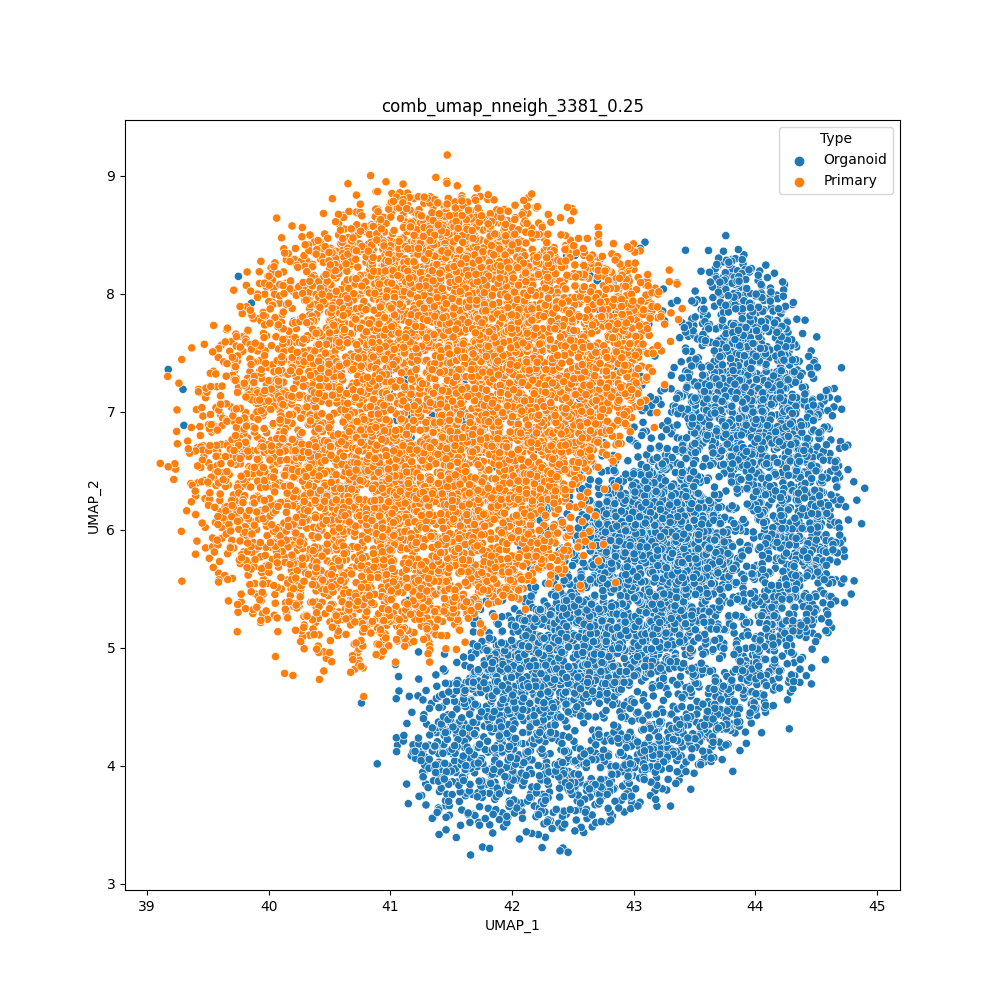

The data file committed next to this chart (first rows):
cell	UMAP_1	UMAP_2	Type
H1SWeek3_AAACCTGAGACAAAGG	42.7	5.731	Organoid
H1SWeek3_AAACCTGAGCACACAG	41.07	4.634	Organoid
H1SWeek3_AAACCTGAGGATGGAA	43.89	8.051	Organoid
H1SWeek3_AAACCTGCAATTGCTG	39.3	7.191	Organoid
H1SWeek3_AAACCTGCAGCGTAAG	44.3	7.911	Organoid
H1SWeek3_AAACCTGCATTACGAC	44.7	6.749	Organoid
H1SWeek3_AAACCTGGTCCCGACA	40.76	4.532	Organoid
H1SWeek3_AAACCTGGTCCGACGT	42.84	5.913	Organoid
H1SWeek3_AAACCTGGTGGCTCCA	40.2	7.768	Organoid
H1SWeek3_AAACCTGGTGGTGTAG	44.81	6.407	Organoid
H1SWeek3_AAACCTGTCGGTCTAA	43.91	8.332	Organoid
H1SWeek3_AAACCTGTCTAACGGT	44.23	6.347	Organoid
H1SWeek3_AAACCTGTCTCCAGGG	43.6	5.793	Organoid
H1SWeek3_AAACGGGAGCCCGAAA	44.67	6.278	Organoid
H1SWeek3_AAACGGGAGTAGTGCG	43.6	6.768	Organoid
H1SWeek3_AAACGGGCACCAGGCT	44.16	8.175	Organoid
H1SWeek3_AAACGGGCAGTTCCCT	44.71	7.023	Organoid
H1SWeek3_AAACGGGCATCACAAC	44.32	5.803	Organoid
H1SWeek3_AAACGGGCATGCCCGA	44.79	5.455	Organoid
H1SWeek3_AAACGGGGTACATCCA	44.72	5.916	Organoid
H1SWeek3_AAACGGGGTACCGAGA	42.2	6.418	Organoid
H1SWeek3_AAACGGGGTCTAAAGA	39.17	7.36	Organoid
H1SWeek3_AAACGGGTCATATCGG	43.89	7.013	Organoid
H1SWeek3_AAACGGGTCCGCAAGC	44.32	5.488	Organoid
H1SWeek3_AAAGATGAGAGTAAGG	44.26	5.08	Organoid
H1SWeek3_AAAGATGAGCGTAATA	43.31	7.317	Organoid
H1SWeek3_AAAGATGCACCACCAG	44.3	5.019	Organoid
H1SWeek3_AAAGATGCAGGTGCCT	39.86	7.921	Organoid
H1SWeek3_AAAGATGCATGGTCTA	43.93	5.138	Organoid
H1SWeek3_AAAGATGGTAAGAGGA	44.46	4.83	Organoid
H1SWeek3_AAAGATGGTACGAAAT	44.17	5.732	Organoid
H1SWeek3_AAAGATGGTCAGAATA	43.69	8.24	Organoid
H1SWeek3_AAAGATGGTGCAGACA	44.32	4.763	Organoid
H1SWeek3_AAAGATGGTGGTACAG	42.62	6.241	Organoid
H1SWeek3_AAAGATGGTGTGGCTC	43.83	4.492	Organoid
H1SWeek3_AAAGATGTCGCAAACT	44.02	6.107	Organoid
H1SWeek3_AAAGCAAAGACGACGT	43.56	4.991	Organoid
H1SWeek3_AAAGCAAAGGGAGTAA	41.97	4.44	Organoid
H1SWeek3_AAAGCAACACGAAAGC	42.98	6.303	Organoid
H1SWeek3_AAAGCAACAGGGTACA	44.67	5.728	Organoid
H1SWeek3_AAAGCAAGTACATGTC	43.45	7.267	Organoid
H1SWeek3_AAAGCAAGTCGACTAT	43.34	5.187	Organoid
H1SWeek3_AAAGCAAGTCTCAACA	44	5.082	Organoid
H1SWeek3_AAAGCAAGTGAAATCA	43.99	5.627	Organoid
H1SWeek3_AAAGCAAGTGACCAAG	43.9	5.556	Organoid
H1SWeek3_AAAGCAAGTGATGTCT	44.36	7.111	Organoid
H1SWeek3_AAAGCAAGTGTTGGGA	44.18	6.057	Organoid
H1SWeek3_AAAGTAGAGAGCAATT	44.21	7.833	Organoid
H1SWeek3_AAAGTAGAGCCTCGTG	43.82	6.512	Organoid
H1SWeek3_AAAGTAGAGGCAGTCA	43.21	6.695	Organoid
H1SWeek3_AAAGTAGAGTGTACGG	44.02	6.086	Organoid
H1SWeek3_AAAGTAGAGTTGCAGG	43.83	6.857	Organoid
H1SWeek3_AAAGTAGCAGATTGCT	43.31	6.999	Organoid
H1SWeek3_AAAGTAGCAGGGAGAG	42.97	4.698	Organoid
H1SWeek3_AAAGTAGCATCACCCT	43.45	7.641	Organoid
H1SWeek3_AAAGTAGGTCAGAAGC	43.42	7.151	Organoid
H1SWeek3_AAAGTAGGTCTCTCTG	44.27	5.54	Organoid
H1SWeek3_AAAGTAGGTTATTCTC	43.24	6.882	Organoid
H1SWeek3_AAAGTAGTCCGAAGAG	43.43	7.346	Organoid
H1SWeek3_AAATGCCAGCCACTAT	43.76	6.329	Organoid
... 13,464 more rows
